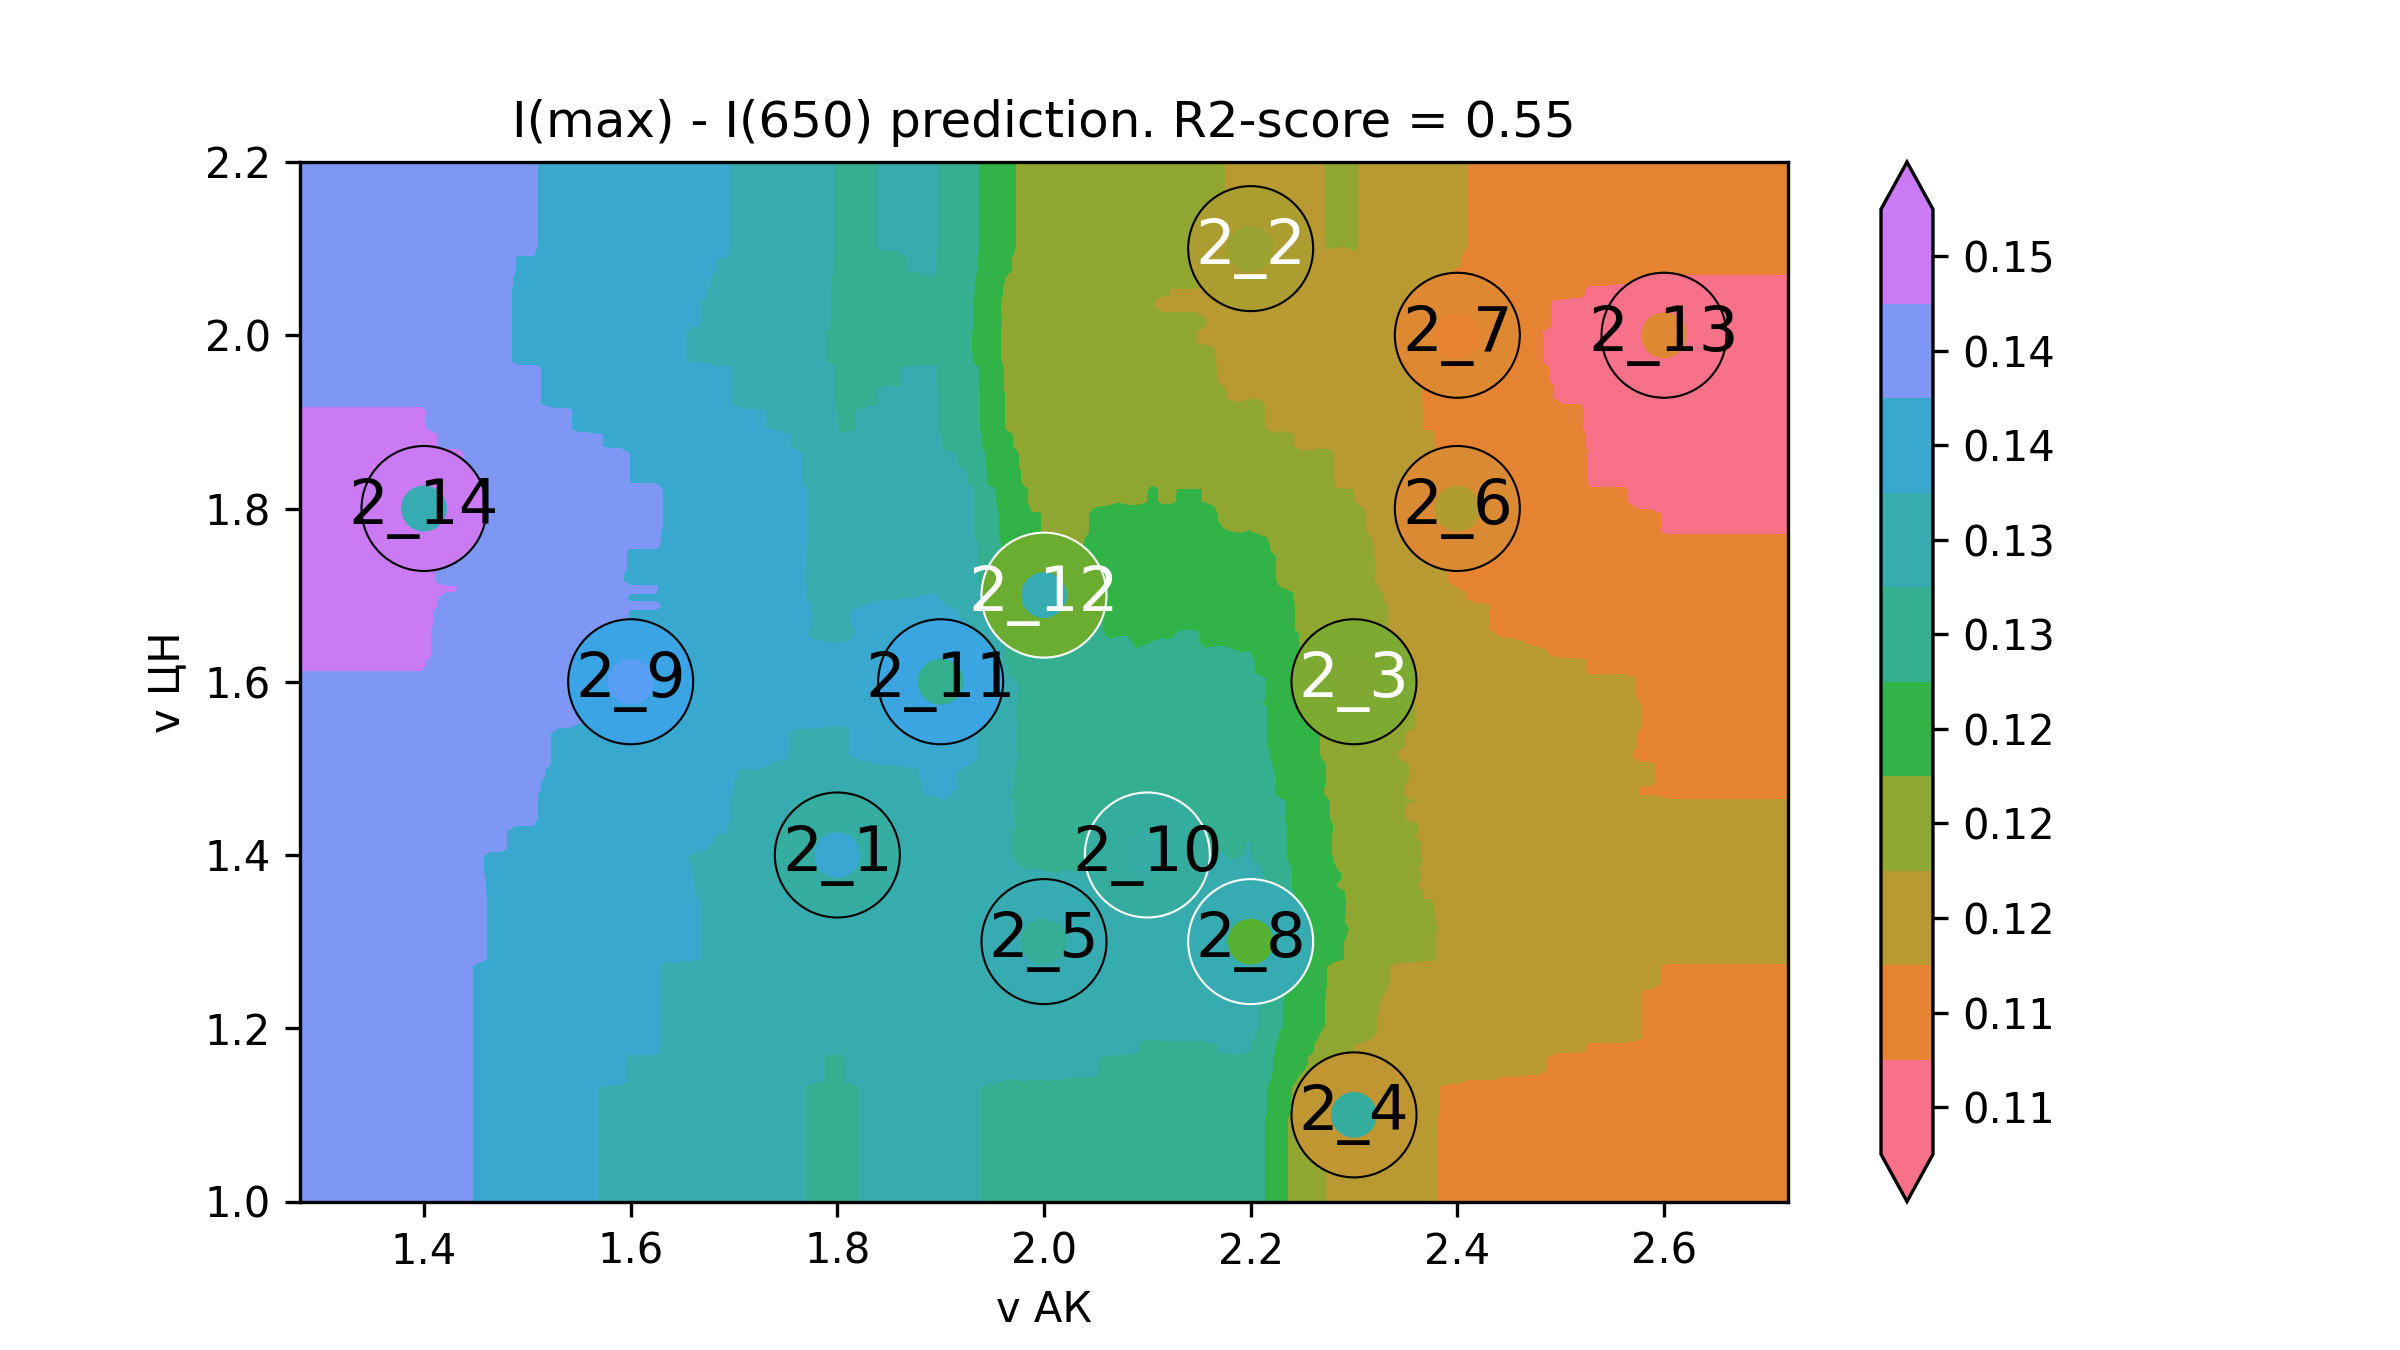

Source data for this figure (header and first rows):
v АК, v ЦН, I(max) - I(650)
1.16, 0.9, 0.141
1.168, 0.9, 0.141
1.177, 0.9, 0.141
1.185, 0.9, 0.141
1.194, 0.9, 0.141
1.202, 0.9, 0.141
1.211, 0.9, 0.141
1.219, 0.9, 0.141
1.228, 0.9, 0.141
1.236, 0.9, 0.141
1.244, 0.9, 0.141
1.253, 0.9, 0.141
1.261, 0.9, 0.141
1.27, 0.9, 0.141
1.278, 0.9, 0.141
1.287, 0.9, 0.141
1.295, 0.9, 0.141
1.304, 0.9, 0.141
1.312, 0.9, 0.141
1.32, 0.9, 0.141
1.329, 0.9, 0.141
1.337, 0.9, 0.141
1.346, 0.9, 0.141
1.354, 0.9, 0.141
1.363, 0.9, 0.141
1.371, 0.9, 0.141
1.379, 0.9, 0.141
1.388, 0.9, 0.141
1.396, 0.9, 0.141
1.405, 0.9, 0.1403
1.413, 0.9, 0.1395
1.422, 0.9, 0.1393
1.43, 0.9, 0.1393
1.439, 0.9, 0.139
1.447, 0.9, 0.139
1.455, 0.9, 0.1387
1.464, 0.9, 0.1383
1.472, 0.9, 0.1383
1.481, 0.9, 0.1381
1.489, 0.9, 0.138
1.498, 0.9, 0.138
1.506, 0.9, 0.138
1.515, 0.9, 0.1373
1.523, 0.9, 0.137
1.531, 0.9, 0.1368
1.54, 0.9, 0.1368
1.548, 0.9, 0.1353
1.557, 0.9, 0.1353
1.565, 0.9, 0.135
1.574, 0.9, 0.1348
1.582, 0.9, 0.1347
1.591, 0.9, 0.1347
1.599, 0.9, 0.1342
1.607, 0.9, 0.1342
1.616, 0.9, 0.1342
1.624, 0.9, 0.1342
1.633, 0.9, 0.1333
1.641, 0.9, 0.1333
1.65, 0.9, 0.1331
1.658, 0.9, 0.1329
... 39,940 more rows
